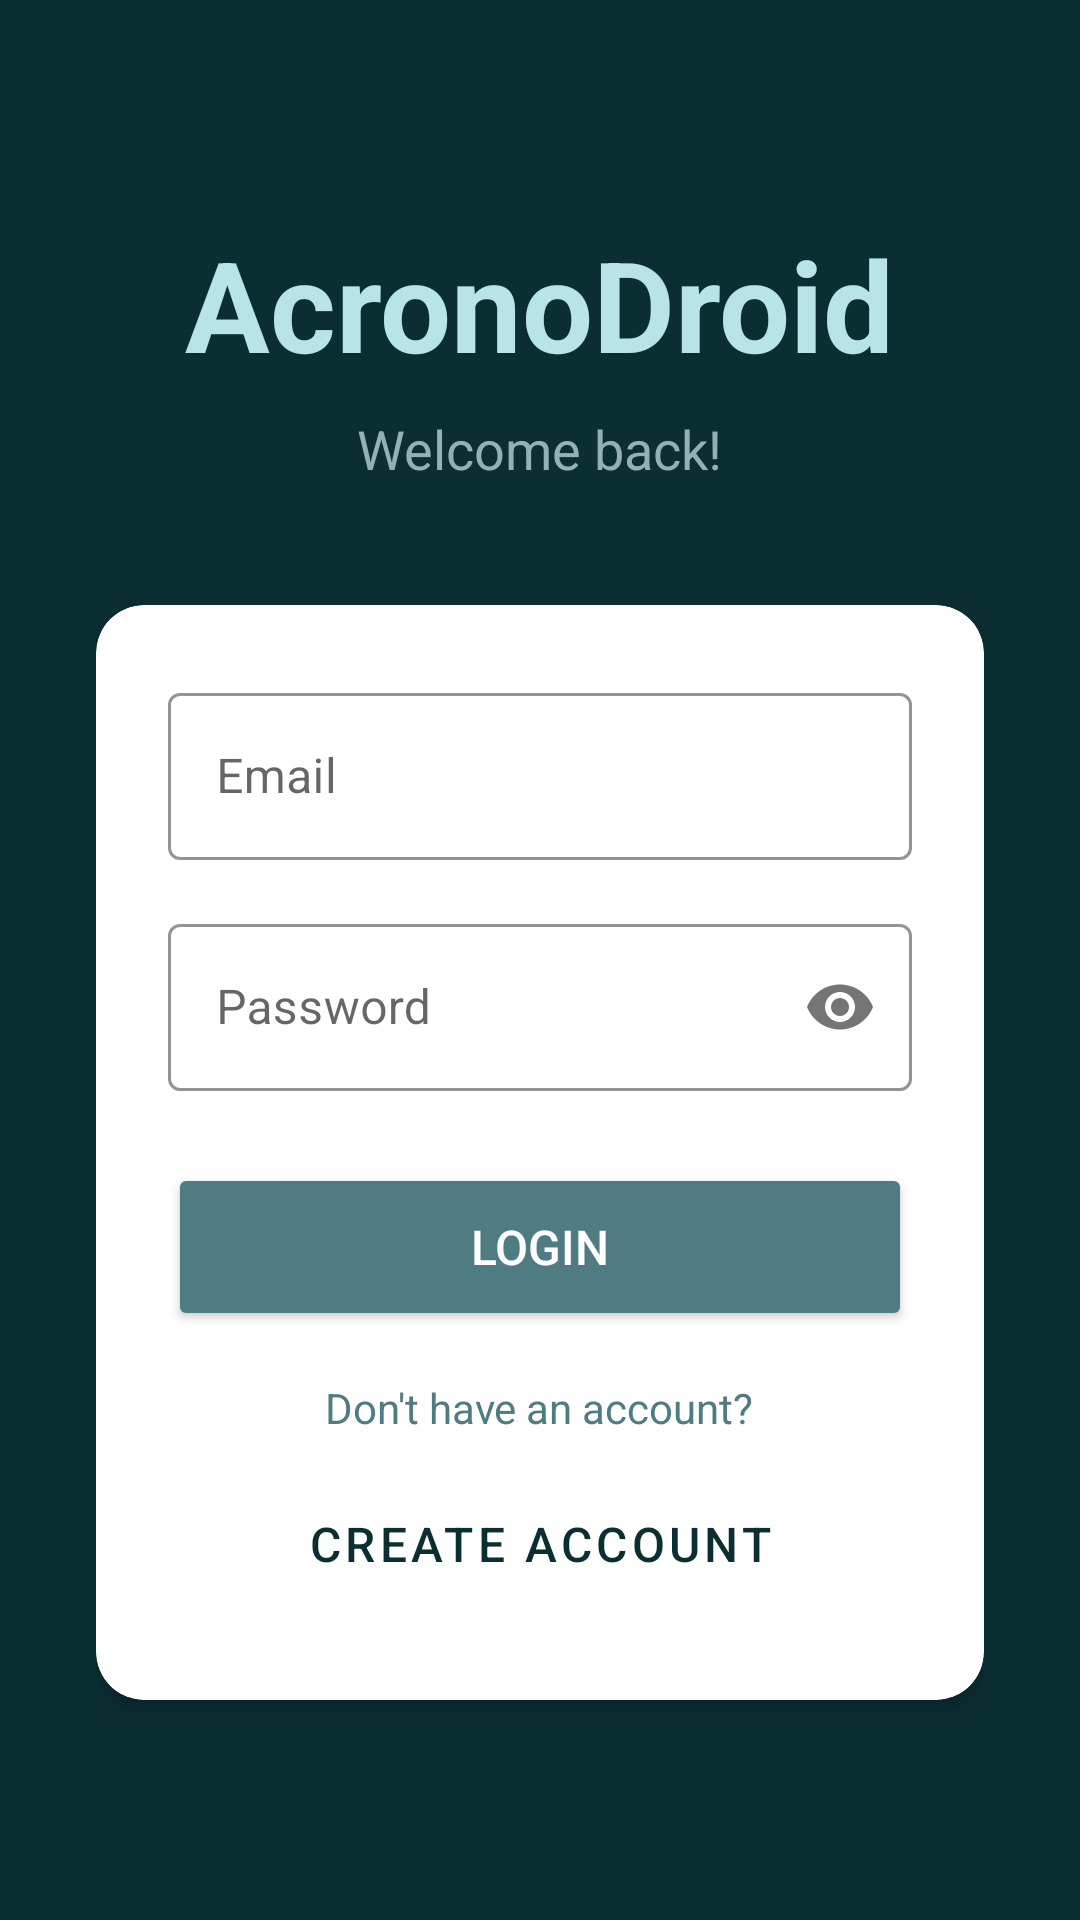

Write the Android layout XML for this screen, with the resource values it uses.
<!-- AndroidManifest.xml: activity theme AppTheme -->
<!-- res/layout/activity_login.xml -->
<?xml version="1.0" encoding="utf-8"?>
<ScrollView xmlns:android="http://schemas.android.com/apk/res/android"
    android:layout_width="match_parent"
    android:layout_height="match_parent"
    android:background="@color/winter_chill_darkest"
    android:fillViewport="true">

    <LinearLayout
        android:orientation="vertical"
        android:padding="32dp"
        android:gravity="center"
        android:layout_width="match_parent"
        android:layout_height="wrap_content">

        <TextView
            android:layout_width="wrap_content"
            android:layout_height="wrap_content"
            android:text="AcronoDroid"
            android:textSize="42sp"
            android:textStyle="bold"
            android:textColor="@color/winter_chill_light"
            android:layout_marginBottom="8dp" />

        <TextView
            android:layout_width="wrap_content"
            android:layout_height="wrap_content"
            android:text="Welcome back!"
            android:textSize="18sp"
            android:textColor="@color/winter_chill_medium"
            android:layout_marginBottom="40dp" />

        <com.google.android.material.card.MaterialCardView
            android:layout_width="match_parent"
            android:layout_height="wrap_content"
            android:backgroundTint="@color/white"
            app:cardCornerRadius="16dp"
            app:cardElevation="4dp"
            xmlns:app="http://schemas.android.com/apk/res-auto">

            <LinearLayout
                android:layout_width="match_parent"
                android:layout_height="wrap_content"
                android:orientation="vertical"
                android:padding="24dp">

                <com.google.android.material.textfield.TextInputLayout
                    android:layout_width="match_parent"
                    android:layout_height="wrap_content"
                    android:hint="Email"
                    app:boxStrokeColor="@color/winter_chill_dark"
                    app:hintTextColor="@color/winter_chill_dark"
                    style="@style/Widget.MaterialComponents.TextInputLayout.OutlinedBox">

                    <com.google.android.material.textfield.TextInputEditText
                        android:id="@+id/inputEmail"
                        android:layout_width="match_parent"
                        android:layout_height="wrap_content"
                        android:inputType="textEmailAddress"
                        android:textColor="@color/text_primary" />
                </com.google.android.material.textfield.TextInputLayout>

                <com.google.android.material.textfield.TextInputLayout
                    android:layout_width="match_parent"
                    android:layout_height="wrap_content"
                    android:hint="Password"
                    android:layout_marginTop="16dp"
                    app:boxStrokeColor="@color/winter_chill_dark"
                    app:hintTextColor="@color/winter_chill_dark"
                    app:passwordToggleEnabled="true"
                    style="@style/Widget.MaterialComponents.TextInputLayout.OutlinedBox">

                    <com.google.android.material.textfield.TextInputEditText
                        android:id="@+id/inputPassword"
                        android:layout_width="match_parent"
                        android:layout_height="wrap_content"
                        android:inputType="textPassword"
                        android:textColor="@color/text_primary" />
                </com.google.android.material.textfield.TextInputLayout>

                <Button
                    android:id="@+id/btnLogin"
                    android:layout_width="match_parent"
                    android:layout_height="56dp"
                    android:text="Login"
                    android:textSize="16sp"
                    android:backgroundTint="@color/winter_chill_dark"
                    android:textColor="@color/white"
                    android:layout_marginTop="24dp"
                    app:cornerRadius="8dp" />

                <TextView
                    android:layout_width="wrap_content"
                    android:layout_height="wrap_content"
                    android:text="Don't have an account?"
                    android:textColor="@color/text_secondary"
                    android:layout_gravity="center"
                    android:layout_marginTop="16dp" />

                <Button
                    android:id="@+id/btnRegister"
                    android:layout_width="match_parent"
                    android:layout_height="56dp"
                    android:text="Create Account"
                    android:textSize="16sp"
                    android:backgroundTint="@color/winter_chill_light"
                    android:textColor="@color/winter_chill_darkest"
                    android:layout_marginTop="8dp"
                    app:cornerRadius="8dp"
                    style="@style/Widget.MaterialComponents.Button.OutlinedButton" />
            </LinearLayout>
        </com.google.android.material.card.MaterialCardView>
    </LinearLayout>
</ScrollView>
<!-- resources referenced by this layout -->
<resources>
  <color name="text_primary">#0B2E33</color>
  <color name="text_secondary">#4F7C82</color>
  <color name="white">#FFFFFF</color>
  <color name="winter_chill_dark">#4F7C82</color>
  <color name="winter_chill_darkest">#0B2E33</color>
  <color name="winter_chill_light">#B8E3E9</color>
  <color name="winter_chill_medium">#93B1B5</color>
  <style name="AppTheme" parent="Theme.MaterialComponents.DayNight.NoActionBar">
          <item name="colorPrimary">@color/winter_chill_dark</item>
          <item name="colorPrimaryVariant">@color/winter_chill_darkest</item>
          <item name="colorOnPrimary">@color/white</item>
          <item name="colorSecondary">@color/winter_chill_medium</item>
          <item name="colorSecondaryVariant">@color/winter_chill_light</item>
          <item name="colorOnSecondary">@color/winter_chill_darkest</item>
          <item name="android:statusBarColor">@color/winter_chill_darkest</item>
          <item name="android:windowBackground">@color/background_light</item>
      </style>
  <color name="background_light">#F5FAFB</color>
</resources>
